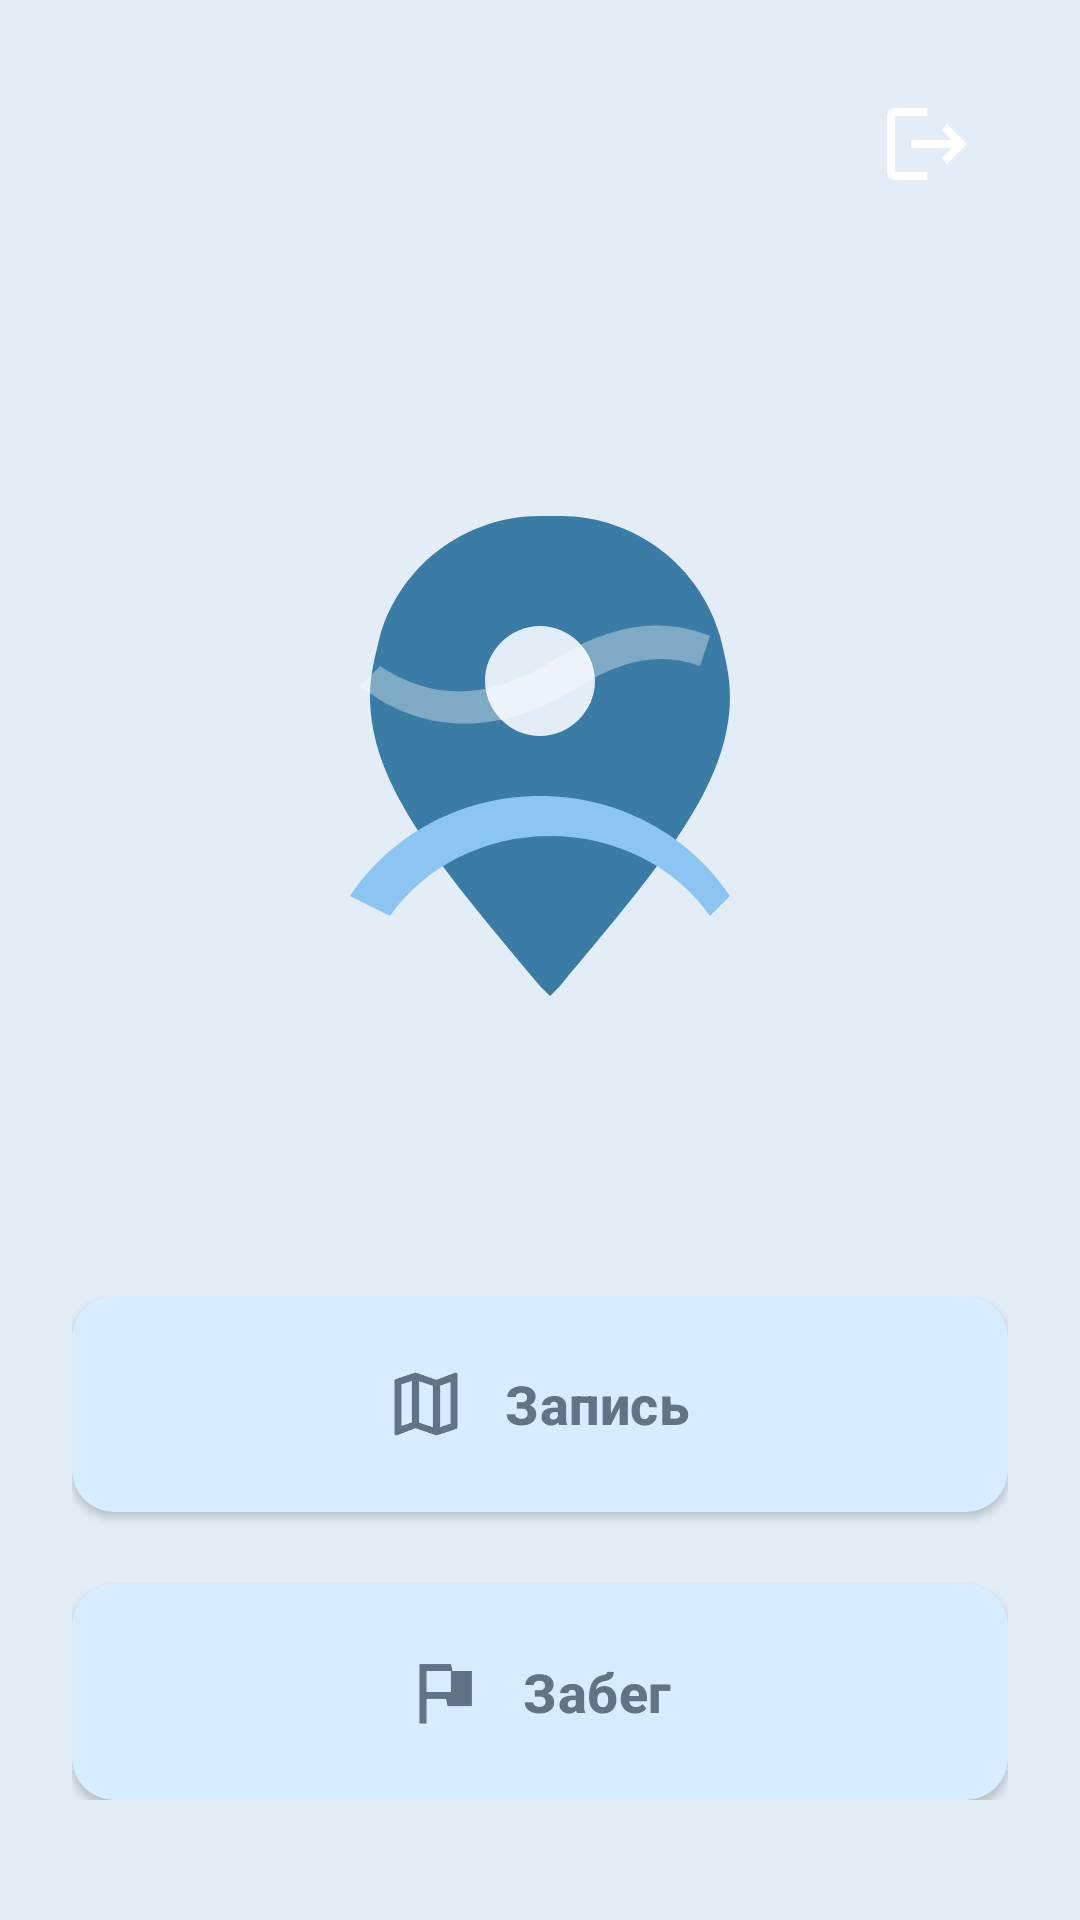

Produce the Android XML layout that renders to this screen, including the resource entries it uses.
<!-- AndroidManifest.xml: application theme Theme.TrackNavigator -->
<!-- res/layout/activity_main.xml -->
<?xml version="1.0" encoding="utf-8"?>
<androidx.constraintlayout.widget.ConstraintLayout xmlns:android="http://schemas.android.com/apk/res/android"
    xmlns:app="http://schemas.android.com/apk/res-auto"
    xmlns:tools="http://schemas.android.com/tools"
    android:layout_width="match_parent"
    android:layout_height="match_parent"
    android:background="@color/md_theme_background"
    android:padding="24dp">

    
    <com.google.android.material.button.MaterialButton
        android:id="@+id/btnExit"
        style="@style/Widget.MaterialComponents.Button.TextButton"
        android:layout_width="48dp"
        android:layout_height="48dp"
        android:padding="0dp"
        android:insetLeft="0dp"
        android:insetTop="0dp"
        android:insetRight="0dp"
        android:insetBottom="0dp"
        app:icon="@drawable/ic_btn_exit"
        app:iconTint="?attr/colorOnSurface"
        app:iconSize="32dp"
        app:layout_constraintTop_toTopOf="parent"
        app:layout_constraintEnd_toEndOf="parent" />

    
    <ImageView
        android:id="@+id/imgMainHero"
        android:layout_width="200dp"
        android:layout_height="200dp"
        android:importantForAccessibility="no"
        android:src="@drawable/ic_hero_route"
        app:layout_constraintTop_toBottomOf="@id/layoutBotMain"
        app:layout_constraintBottom_toTopOf="@+id/layoutButtons"
        app:layout_constraintEnd_toEndOf="parent"
        app:layout_constraintStart_toStartOf="parent" />

    <com.google.android.material.card.MaterialCardView
        android:id="@+id/layoutBotMain"
        style="@style/Widget.TrackNavigator.Card"
        android:layout_width="match_parent"
        android:layout_height="wrap_content"
        android:layout_marginBottom="16dp"
        android:visibility="gone"
        app:layout_constraintTop_toBottomOf="@id/btnExit"
        app:layout_constraintBottom_toTopOf="@id/imgMainHero"
        app:layout_constraintStart_toStartOf="parent"
        app:layout_constraintEnd_toEndOf="parent">

        <LinearLayout
            android:layout_width="match_parent"
            android:layout_height="wrap_content"
            android:orientation="horizontal"
            android:padding="12dp"
            android:gravity="center_vertical">

            <ImageView
                android:id="@+id/imgBotMain"
                android:layout_width="56dp"
                android:layout_height="56dp"
                android:importantForAccessibility="no"
                android:scaleType="fitCenter" />

            <TextView
                android:id="@+id/textBotMain"
                android:layout_width="0dp"
                android:layout_height="wrap_content"
                android:layout_marginStart="12dp"
                android:layout_weight="1"
                android:textColor="?attr/colorOnSurface"
                android:textAppearance="?attr/textAppearanceBody1"
                android:textStyle="bold"
                android:text="Botik message" />
        </LinearLayout>
    </com.google.android.material.card.MaterialCardView>

    
    <LinearLayout
        android:id="@+id/layoutButtons"
        android:layout_width="match_parent"
        android:layout_height="wrap_content"
        android:orientation="vertical"
        android:layout_marginBottom="16dp"
        app:layout_constraintBottom_toBottomOf="parent">

        <com.google.android.material.button.MaterialButton
            android:id="@+id/btnRecord"
            style="@style/Widget.TrackNavigator.Button"
            android:layout_width="match_parent"
            android:layout_height="72dp"
            android:text="@string/module_record"
            android:textColor="@color/md_theme_onPrimary"
            android:textSize="18sp"
            android:textStyle="bold"
            app:backgroundTint="?attr/colorSecondary"
            app:icon="@drawable/ic_btn_map_record"
            app:iconTint="@color/md_theme_onPrimary"
            app:iconSize="28dp" />

        <com.google.android.material.button.MaterialButton
            android:id="@+id/btnRace"
            style="@style/Widget.TrackNavigator.Button"
            android:layout_width="match_parent"
            android:layout_height="72dp"
            android:layout_marginTop="24dp"
            android:text="@string/module_race"
            android:textColor="@color/md_theme_onPrimary"
            android:textSize="18sp"
            android:textStyle="bold"
            app:backgroundTint="?attr/colorSecondary"
            app:icon="@drawable/ic_btn_flag_race"
            app:iconTint="@color/md_theme_onPrimary"
            app:iconSize="28dp" />
    </LinearLayout>

</androidx.constraintlayout.widget.ConstraintLayout>
<!-- resources referenced by this layout -->
<resources>
  <color name="md_theme_background">#E3EDF7</color>
  <color name="md_theme_onPrimary">#617386</color>
  <!-- drawable ic_btn_exit (drawable) -->
  <?xml version="1.0" encoding="utf-8"?>
  <vector xmlns:android="http://schemas.android.com/apk/res/android"
      android:width="24dp"
      android:height="24dp"
      android:viewportWidth="24"
      android:viewportHeight="24">
      <path
          android:fillColor="#FF000000"
          android:pathData="M17,7l-1.41,1.41L18.17,11H8v2h10.17l-2.58,2.59L17,17l5,-5zM4,5h8V3H4c-1.1,0 -2,0.9 -2,2v14c0,1.1 0.9,2 2,2h8v-2H4V5z" />
  </vector>
  <!-- drawable ic_btn_flag_race (drawable) -->
  <?xml version="1.0" encoding="utf-8"?>
  <vector xmlns:android="http://schemas.android.com/apk/res/android"
      android:width="24dp"
      android:height="24dp"
      android:viewportWidth="24"
      android:viewportHeight="24">
      <path
          android:fillColor="#FF000000"
          android:pathData="M14.4,6L14,4H5v17h2v-7h5.6l0.4,2h7V6h-5.4zM19,14h-4l-0.35,-1.75L14,12H7V6h7v8h5V14z" />
  </vector>
  <!-- drawable ic_btn_map_record (drawable) -->
  <?xml version="1.0" encoding="utf-8"?>
  <vector xmlns:android="http://schemas.android.com/apk/res/android"
      android:width="24dp"
      android:height="24dp"
      android:viewportWidth="24"
      android:viewportHeight="24">
      <path
          android:fillColor="#FF000000"
          android:pathData="M20.5,3l-0.16,0.03L15,5.1 9,3 3.36,4.9c-0.21,0.07 -0.36,0.25 -0.36,0.48V20.5c0,0.28 0.22,0.5 0.5,0.5l0.16,-0.03L9,18.9l6,2.1 5.64,-1.9c0.21,-0.07 0.36,-0.25 0.36,-0.48V3.5C21,3.22 20.78,3 20.5,3zM10,5.47l4,1.33v11.86l-4,-1.33V5.47zM5,6.38l3,-0.99v11.86l-3,0.99V6.38zM19,17.62l-3,0.99V6.75l3,-0.99v11.86z" />
  </vector>
  <string name="module_race">Забег</string>
  <string name="module_record">Запись</string>
  <style name="Widget.TrackNavigator.Button" parent="Widget.MaterialComponents.Button">
          <item name="cornerRadius">14dp</item>
          <item name="android:minHeight">56dp</item>
          <item name="android:insetTop">0dp</item>
          <item name="android:insetBottom">0dp</item>
          <item name="android:paddingStart">20dp</item>
          <item name="android:paddingEnd">22dp</item>
          <item name="iconGravity">textStart</item>
          <item name="iconPadding">12dp</item>
          <item name="iconSize">24dp</item>
          <item name="android:textAllCaps">false</item>
          <item name="android:letterSpacing">0.01</item>
      </style>
  <style name="Widget.TrackNavigator.Card" parent="Widget.MaterialComponents.CardView">
          <item name="cardCornerRadius">16dp</item>
          <item name="cardElevation">3dp</item>
          <item name="strokeWidth">1dp</item>
          <item name="strokeColor">@color/card_stroke</item>
          <item name="cardBackgroundColor">@color/md_theme_surface</item>
          <item name="contentPadding">16dp</item>
      </style>
  <color name="md_theme_primary">#3A7CA5</color>
  <color name="md_theme_accent">#8DC5F2</color>
  <color name="card_stroke">#30FFFFFF</color>
  <color name="md_theme_surface">#3A7CA5</color>
  <color name="md_theme_primary_dark">#1E5A86</color>
  <color name="md_theme_secondary">#D8ECFF</color>
  <style name="Widget.TrackNavigator.Button.Outlined" parent="Widget.MaterialComponents.Button.OutlinedButton">
          <item name="cornerRadius">14dp</item>
          <item name="android:minHeight">56dp</item>
          <item name="android:insetTop">0dp</item>
          <item name="android:insetBottom">0dp</item>
          <item name="android:paddingStart">20dp</item>
          <item name="android:paddingEnd">22dp</item>
          <item name="iconGravity">textStart</item>
          <item name="iconPadding">12dp</item>
          <item name="iconSize">24dp</item>
          <item name="iconTint">?attr/colorPrimary</item>
          <item name="android:textAllCaps">false</item>
      </style>
</resources>
